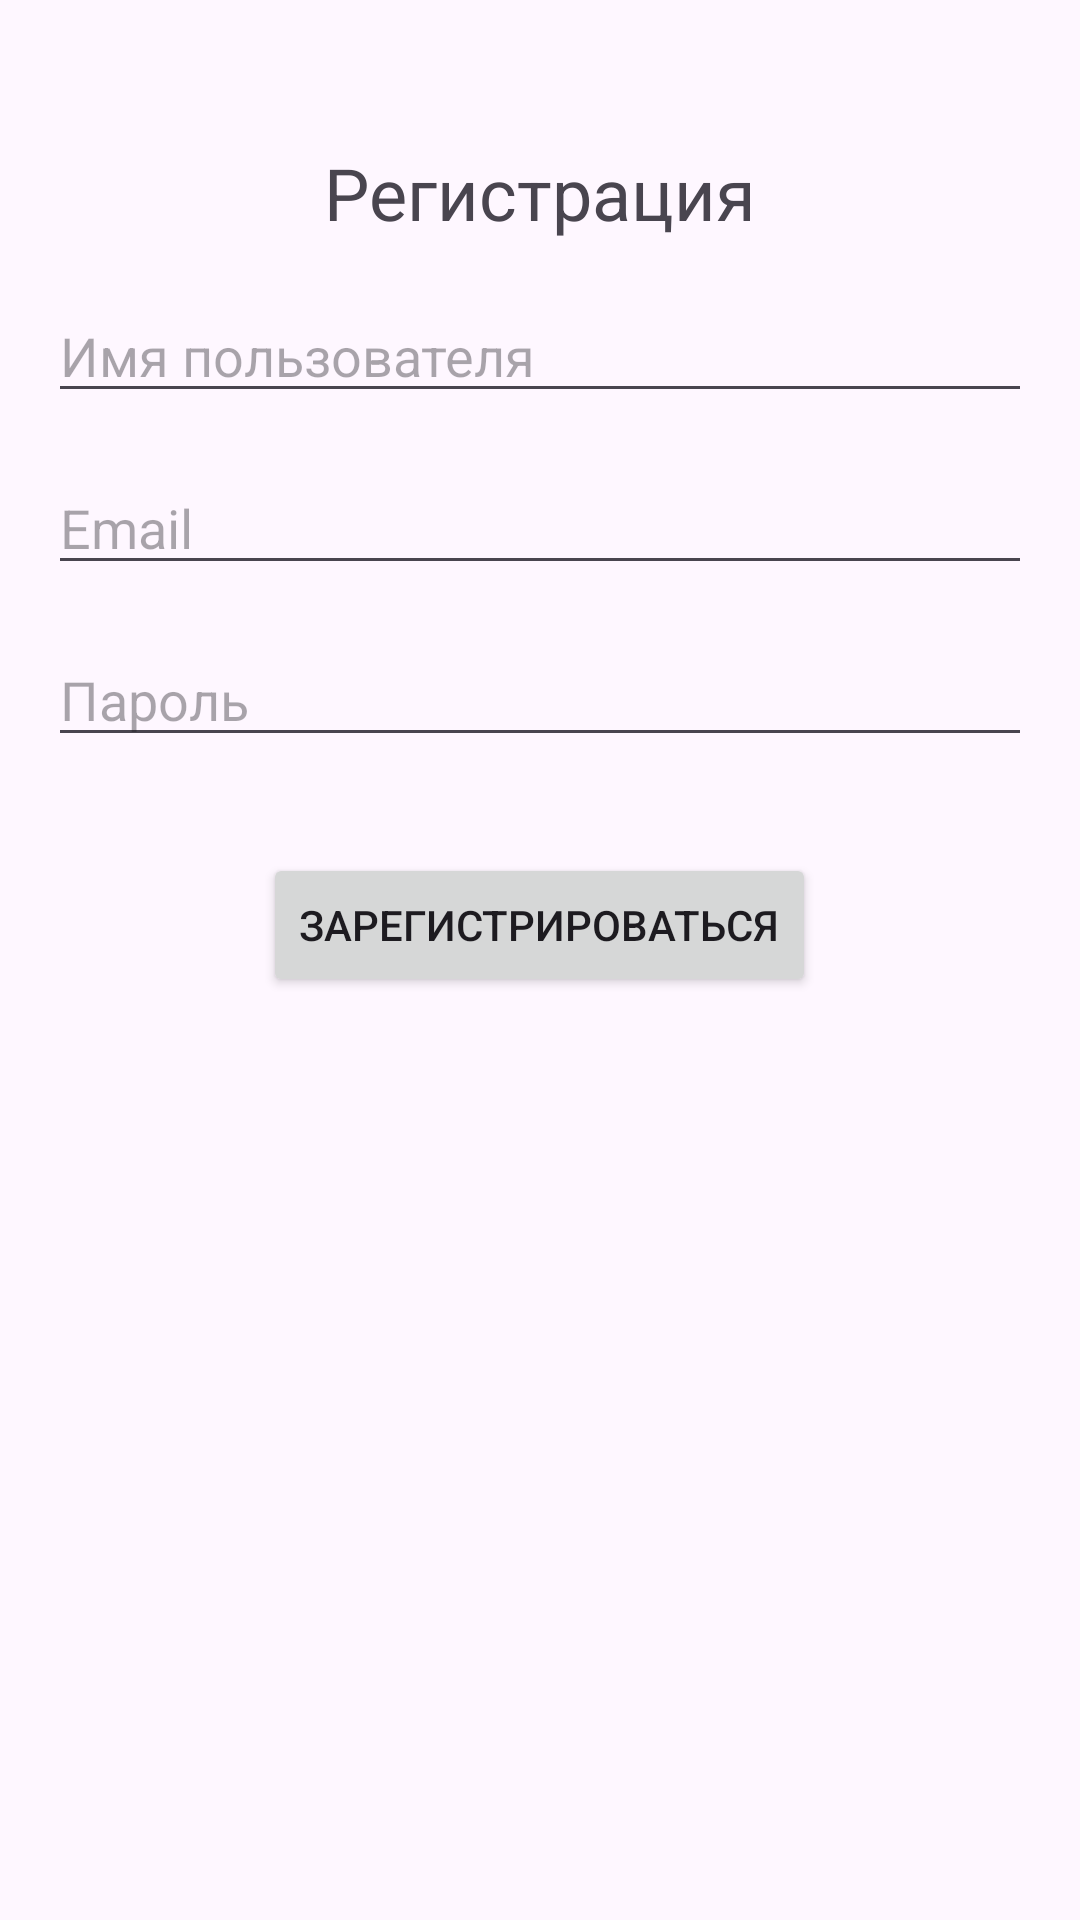

Layout XML and referenced resources for this Android screen:
<!-- AndroidManifest.xml: application theme Theme.Auto3 -->
<!-- res/layout/activity_register.xml -->
<?xml version="1.0" encoding="utf-8"?>
<RelativeLayout xmlns:android="http://schemas.android.com/apk/res/android"
    xmlns:app="http://schemas.android.com/apk/res-auto"
    xmlns:tools="http://schemas.android.com/tools"
    android:layout_width="match_parent"
    android:layout_height="match_parent"
    android:padding="16dp"
    tools:context=".RegisterActivity">

    <TextView
        android:id="@+id/textView"
        android:layout_width="wrap_content"
        android:layout_height="wrap_content"
        android:text="Регистрация"
        android:textSize="24sp"
        android:layout_centerHorizontal="true"
        android:layout_marginTop="32dp"/>

    <EditText
        android:id="@+id/reg_username"
        android:layout_width="match_parent"
        android:layout_height="wrap_content"
        android:hint="Имя пользователя"
        android:layout_below="@+id/textView"
        android:layout_marginTop="16dp"/>

    <EditText
        android:id="@+id/reg_email"
        android:layout_width="match_parent"
        android:layout_height="wrap_content"
        android:hint="Email"
        android:layout_below="@+id/reg_username"
        android:layout_marginTop="16dp"/>

    <EditText
        android:id="@+id/reg_password"
        android:layout_width="match_parent"
        android:layout_height="wrap_content"
        android:hint="Пароль"
        android:layout_below="@+id/reg_email"
        android:layout_marginTop="16dp"/>

    <Button
        android:id="@+id/reg_btn"
        android:layout_width="wrap_content"
        android:layout_height="wrap_content"
        android:text="Зарегистрироваться"
        android:layout_below="@+id/reg_password"
        android:layout_centerHorizontal="true"
        android:layout_marginTop="32dp"/>

    <Button
        android:id="@+id/back_btn_reg"
        android:layout_width="wrap_content"
        android:layout_height="wrap_content"
        android:layout_below="@+id/reg_btn"
        android:layout_marginTop="337dp"
        android:text="Назад" />


</RelativeLayout>
<!-- resources referenced by this layout -->
<resources>
  <style name="Theme.Auto3" parent="Base.Theme.Auto3" />
  <style name="Base.Theme.Auto3" parent="Theme.Material3.DayNight.NoActionBar">
          
          
      </style>
</resources>
